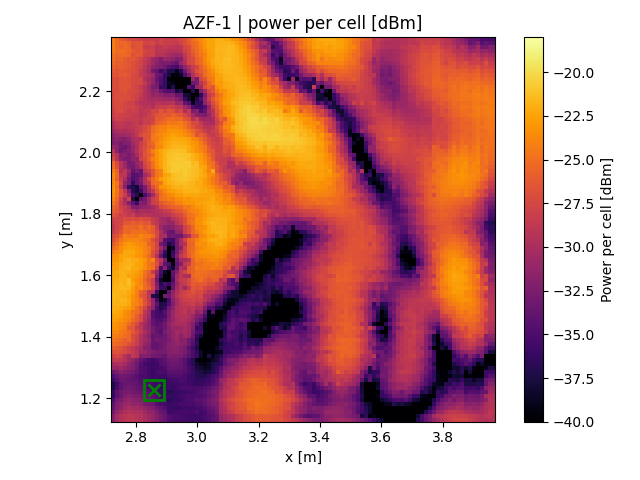

Data behind this chart, as committed beside it:
x, y, z
2.726, 1.129, -31.93
2.726, 1.142, -31.93
2.726, 1.155, -32.93
2.726, 1.168, -33.73
2.726, 1.181, -34.07
2.726, 1.194, -35.07
2.726, 1.208, -36.26
2.726, 1.221, -36.14
2.726, 1.234, -37.32
2.726, 1.247, -37.42
2.726, 1.26, -35.59
2.726, 1.273, -34.87
2.726, 1.286, -33.25
2.726, 1.299, -30.85
2.726, 1.312, -30.12
2.726, 1.325, -28.64
2.726, 1.338, -28.04
2.726, 1.351, -26.93
2.726, 1.364, -26.03
2.726, 1.377, -25.23
2.726, 1.39, -24.73
2.726, 1.403, -24.13
2.726, 1.416, -23.86
2.726, 1.429, -23.32
2.726, 1.442, -23.04
2.726, 1.455, -22.66
2.726, 1.468, -22.39
2.726, 1.481, -22.12
2.726, 1.494, -21.9
2.726, 1.508, -21.75
2.726, 1.521, -21.73
2.726, 1.534, -21.58
2.726, 1.547, -21.72
2.726, 1.56, -21.79
2.726, 1.573, -21.96
2.726, 1.586, -22.13
2.726, 1.599, -22.21
2.726, 1.612, -22.45
2.726, 1.625, -22.53
2.726, 1.638, -22.93
2.726, 1.651, -23.24
2.726, 1.664, -23.52
2.726, 1.677, -24.36
2.726, 1.69, -25.2
2.726, 1.703, -26.11
2.726, 1.716, -26.91
2.726, 1.729, -27.19
2.726, 1.742, -28.31
2.726, 1.755, -28.66
2.726, 1.768, -28.14
2.726, 1.781, -27.83
2.726, 1.794, -26.74
2.726, 1.808, -26.16
2.726, 1.821, -25.63
2.726, 1.834, -24.63
2.726, 1.847, -23.97
2.726, 1.86, -23.55
2.726, 1.873, -23.29
2.726, 1.886, -23.45
2.726, 1.899, -23.6
... 9,156 more rows
